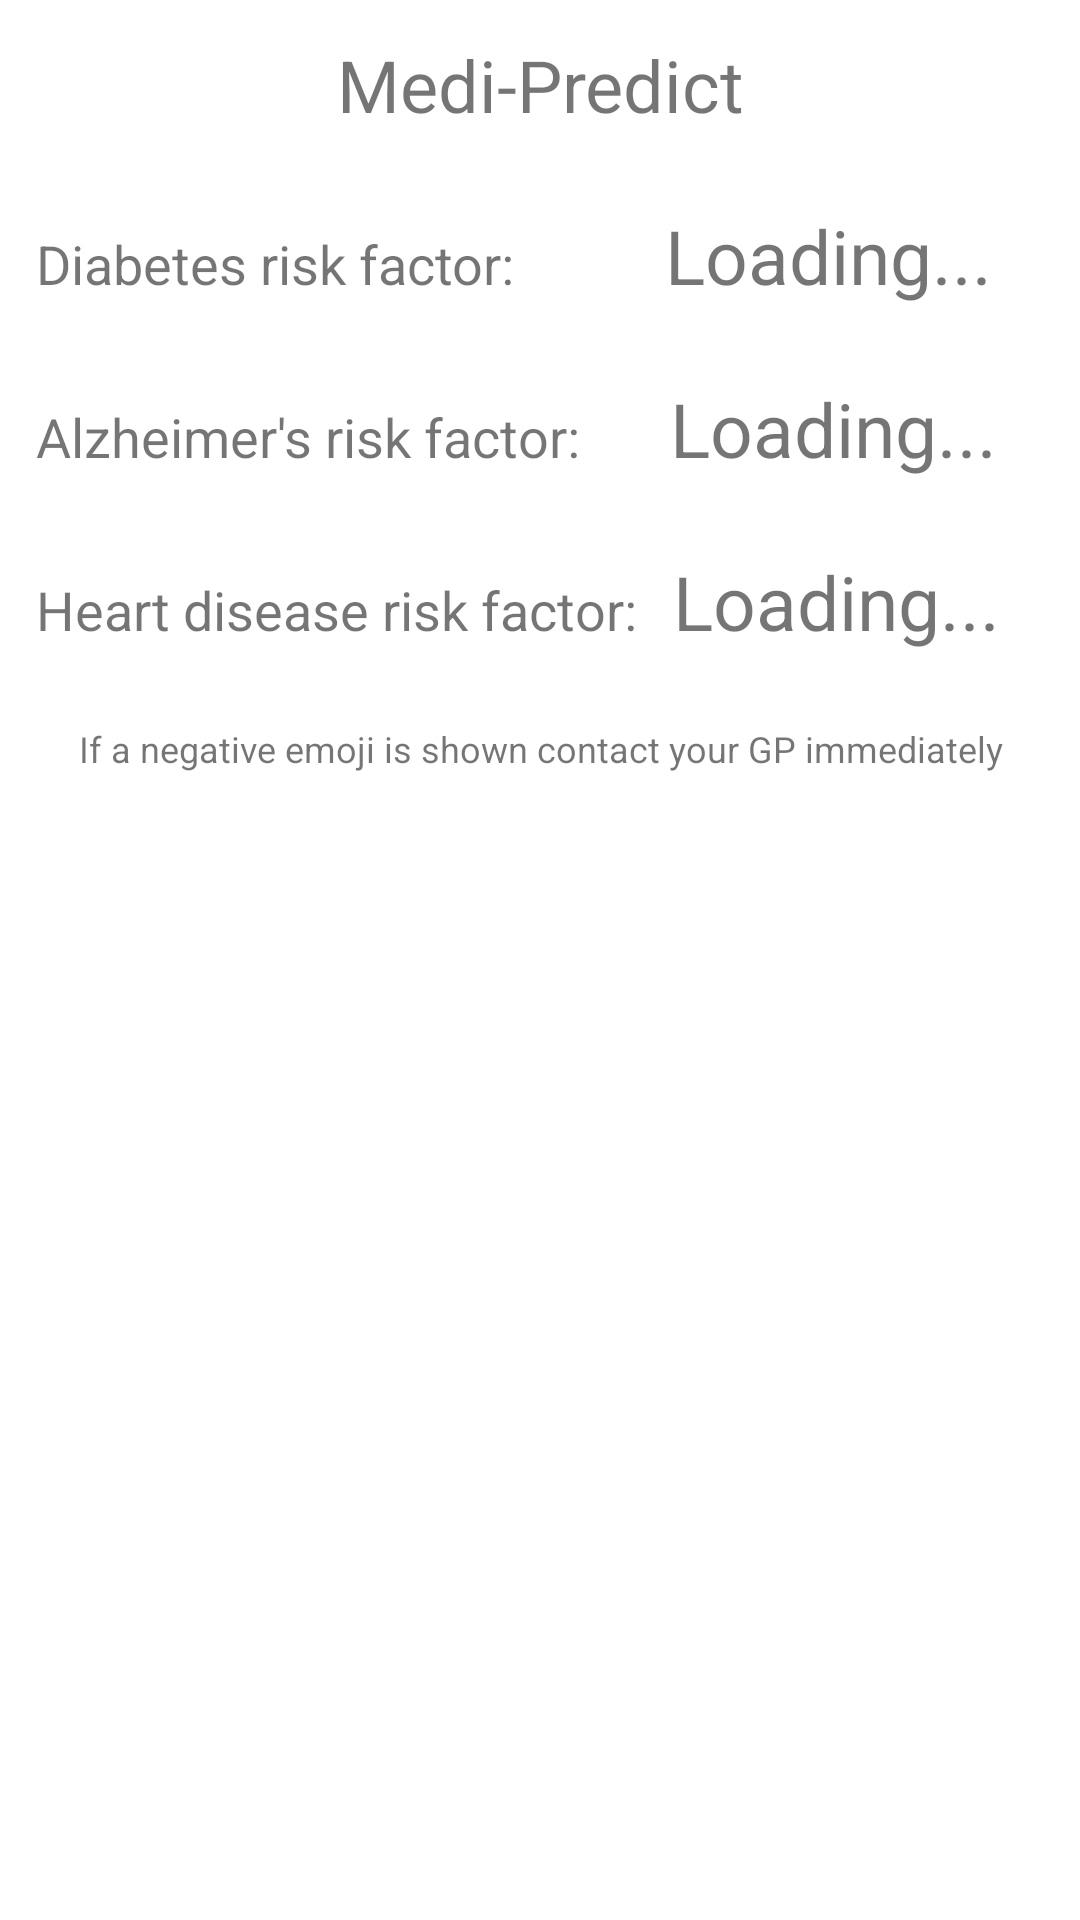

Here is an Android app screen rendered from its layout file. Give the layout XML and the strings, colors and styles it references.
<!-- AndroidManifest.xml: application theme Theme.MediApp -->
<!-- res/layout/activity_medi_predict.xml -->
<?xml version="1.0" encoding="utf-8"?>
<RelativeLayout xmlns:android="http://schemas.android.com/apk/res/android"
    xmlns:app="http://schemas.android.com/apk/res-auto"
    xmlns:tools="http://schemas.android.com/tools"
    android:layout_width="match_parent"
    android:layout_height="match_parent"
    android:orientation="vertical"
    android:padding="12dp"
    tools:context=".MediPredict">

    <TextView
        android:id="@+id/headerMedi"
        android:layout_width="match_parent"
        android:layout_height="wrap_content"
        android:layout_centerHorizontal="true"
        android:gravity="center_horizontal"
        android:text="@string/medi_predict"
        android:textSize="24sp" />

    <LinearLayout
        android:id="@+id/linearLayoutMedi"
        android:layout_width="match_parent"
        android:layout_height="wrap_content"
        android:layout_below="@+id/headerMedi"
        android:orientation="horizontal"
        android:paddingTop="24dp">

        <TextView
            android:layout_width="wrap_content"
            android:layout_height="wrap_content"
            android:text="@string/diabetes_risk_factor"
            android:textSize="18sp" />

        <TextView
            android:id="@+id/diabetes"
            android:layout_width="wrap_content"
            android:layout_height="wrap_content"
            android:paddingStart="50dp"
            android:text="@string/loading"
            android:textSize="25sp"
            tools:ignore="RtlSymmetry" />

    </LinearLayout>

    <LinearLayout
        android:id="@+id/linearLayoutMedi2"
        android:layout_width="match_parent"
        android:layout_height="wrap_content"
        android:layout_below="@+id/linearLayoutMedi"
        android:orientation="horizontal"
        android:paddingTop="24dp">

        <TextView
            android:layout_width="wrap_content"
            android:layout_height="wrap_content"
            android:text="@string/alzheimer_s_risk_factor"
            android:textSize="18sp" />

        <TextView
            android:id="@+id/alzheimers"
            android:layout_width="wrap_content"
            android:layout_height="wrap_content"
            android:paddingStart="30dp"
            android:text="@string/loading"
            android:textSize="25sp"
            tools:ignore="RtlSymmetry" />

    </LinearLayout>

    <LinearLayout
        android:id="@+id/linearLayoutMedi3"
        android:layout_width="match_parent"
        android:layout_height="wrap_content"
        android:layout_below="@+id/linearLayoutMedi2"
        android:orientation="horizontal"
        android:paddingTop="24dp">

        <TextView
            android:layout_width="wrap_content"
            android:layout_height="wrap_content"
            android:text="@string/heart_disease_risk_factor"
            android:textSize="18sp" />

        <TextView
            android:id="@+id/heartDisease"
            android:layout_width="wrap_content"
            android:layout_height="wrap_content"
            android:paddingStart="12dp"
            android:text="@string/loading"
            android:textSize="25sp"
            tools:ignore="RtlSymmetry" />

    </LinearLayout>

    <TextView
        android:layout_width="match_parent"
        android:layout_height="wrap_content"
        android:layout_below="@+id/linearLayoutMedi3"
        android:paddingTop="24dp"
        android:textSize="12sp"
        android:gravity="center_horizontal"
        android:text="If a negative emoji is shown contact your GP immediately"/>

</RelativeLayout>
<!-- resources referenced by this layout -->
<resources>
  <string name="alzheimer_s_risk_factor">Alzheimer\'s risk factor:</string>
  <string name="diabetes_risk_factor">Diabetes risk factor:</string>
  <string name="heart_disease_risk_factor">Heart disease risk factor:</string>
  <string name="loading">Loading...</string>
  <string name="medi_predict">Medi-Predict</string>
  <style name="Theme.MediApp" parent="Theme.MaterialComponents.DayNight.DarkActionBar">
          
          <item name="colorPrimary">@color/light_blue</item>
          <item name="colorPrimaryVariant">@color/dark_blue</item>
          <item name="colorOnPrimary">@color/white</item>
          
          <item name="colorSecondary">@color/grey</item>
          <item name="colorSecondaryVariant">@color/orange</item>
          <item name="colorOnSecondary">@color/black</item>
          
          <item name="android:statusBarColor" tools:targetApi="l">?attr/colorPrimaryVariant</item>
          
      </style>
  <color name="light_blue">#2196f3</color>
  <color name="dark_blue">#104b79</color>
  <color name="white">#e3f2fd</color>
  <color name="grey">#607d8b</color>
  <color name="orange">#f37e21</color>
  <color name="black">#263238</color>
</resources>
